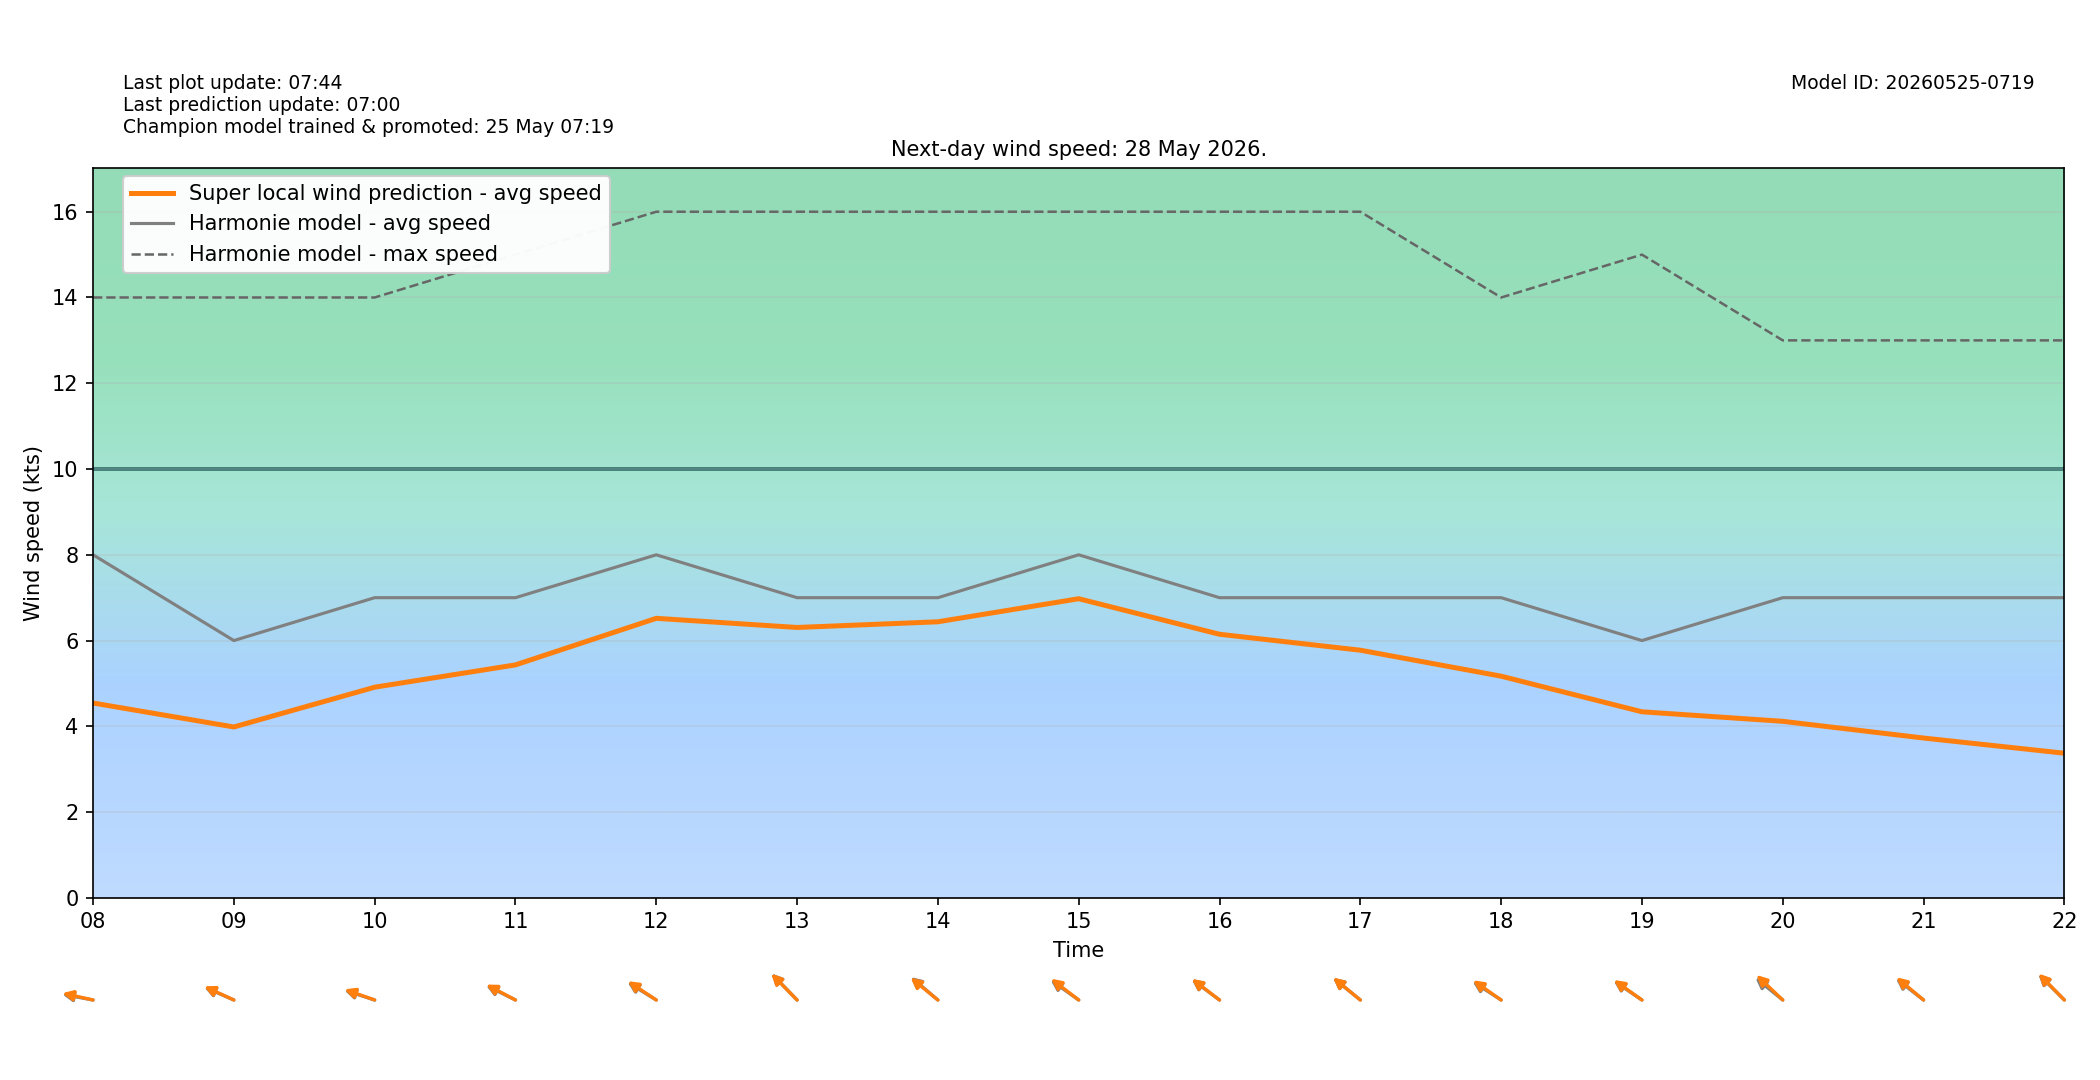

Values plotted in this chart, from the file beside it:
target_time_utc, target_time_local, hour_utc, hour_local, forecast_wind_speed, forecast_wind_min, forecast_wind_max, lstm_pred_wind_speed, delta_speed_lstm_minus_forecast, forecast_wind_dir_deg, lstm_pred_wind_dir_deg, delta_dir_lstm_minus_forecast
2026-05-27T22:00:00Z, 2026-05-28T00:00:00+0200, 22, 00, 9.0, 9.0, 18.0, 5.07, -3.93, 63.0, 64.58, 1.582
2026-05-27T23:00:00Z, 2026-05-28T01:00:00+0200, 23, 01, 8.0, 8.0, 17.0, 4.171, -3.829, 68.0, 69.71, 1.712
2026-05-28T00:00:00Z, 2026-05-28T02:00:00+0200, 00, 02, 9.0, 9.0, 16.0, 4.491, -4.509, 69.0, 71.48, 2.481
2026-05-28T01:00:00Z, 2026-05-28T03:00:00+0200, 01, 03, 9.0, 9.0, 16.0, 4.443, -4.557, 70.0, 71.26, 1.26
2026-05-28T02:00:00Z, 2026-05-28T04:00:00+0200, 02, 04, 9.0, 9.0, 16.0, 4.435, -4.565, 74.0, 75.12, 1.123
2026-05-28T03:00:00Z, 2026-05-28T05:00:00+0200, 03, 05, 9.0, 9.0, 16.0, 4.611, -4.389, 74.0, 73.79, -0.2097
2026-05-28T04:00:00Z, 2026-05-28T06:00:00+0200, 04, 06, 7.0, 7.0, 15.0, 3.699, -3.301, 83.0, 84.45, 1.453
2026-05-28T05:00:00Z, 2026-05-28T07:00:00+0200, 05, 07, 8.0, 8.0, 14.0, 4.275, -3.725, 90.0, 92.76, 2.756
2026-05-28T06:00:00Z, 2026-05-28T08:00:00+0200, 06, 08, 8.0, 8.0, 14.0, 4.544, -3.456, 97.0, 98.36, 1.364
2026-05-28T07:00:00Z, 2026-05-28T09:00:00+0200, 07, 09, 6.0, 6.0, 14.0, 3.985, -2.015, 106.0, 106.8, 0.7502
2026-05-28T08:00:00Z, 2026-05-28T10:00:00+0200, 08, 10, 7.0, 7.0, 14.0, 4.912, -2.088, 102.0, 103, 1.004
2026-05-28T09:00:00Z, 2026-05-28T11:00:00+0200, 09, 11, 7.0, 7.0, 15.0, 5.433, -1.567, 108.0, 109.1, 1.062
2026-05-28T10:00:00Z, 2026-05-28T12:00:00+0200, 10, 12, 8.0, 8.0, 16.0, 6.519, -1.481, 112.0, 113.4, 1.379
2026-05-28T11:00:00Z, 2026-05-28T13:00:00+0200, 11, 13, 7.0, 7.0, 16.0, 6.305, -0.6947, 124.0, 123.8, -0.2072
2026-05-28T12:00:00Z, 2026-05-28T14:00:00+0200, 12, 14, 7.0, 7.0, 16.0, 6.438, -0.5622, 119.0, 118.2, -0.8211
2026-05-28T13:00:00Z, 2026-05-28T15:00:00+0200, 13, 15, 8.0, 8.0, 16.0, 6.976, -1.024, 115.0, 116.7, 1.706
2026-05-28T14:00:00Z, 2026-05-28T16:00:00+0200, 14, 16, 7.0, 7.0, 16.0, 6.147, -0.8531, 116.0, 116.5, 0.5267
2026-05-28T15:00:00Z, 2026-05-28T17:00:00+0200, 15, 17, 7.0, 7.0, 16.0, 5.775, -1.225, 118.0, 118.2, 0.1908
2026-05-28T16:00:00Z, 2026-05-28T18:00:00+0200, 16, 18, 7.0, 7.0, 14.0, 5.169, -1.831, 113.0, 114.6, 1.574
2026-05-28T17:00:00Z, 2026-05-28T19:00:00+0200, 17, 19, 6.0, 6.0, 15.0, 4.339, -1.661, 114.0, 115, 0.9717
2026-05-28T18:00:00Z, 2026-05-28T20:00:00+0200, 18, 20, 7.0, 7.0, 13.0, 4.117, -2.883, 118.0, 121.9, 3.896
2026-05-28T19:00:00Z, 2026-05-28T21:00:00+0200, 19, 21, 7.0, 7.0, 13.0, 3.727, -3.273, 117.0, 118.6, 1.618
2026-05-28T20:00:00Z, 2026-05-28T22:00:00+0200, 20, 22, 7.0, 7.0, 13.0, 3.373, -3.627, 123.0, 123.8, 0.7898
2026-05-28T21:00:00Z, 2026-05-28T23:00:00+0200, 21, 23, 7.0, 7.0, 13.0, 3.093, -3.907, 123.0, 125.8, 2.81
